The GitHub repository ahmdfauzrl/Klasifikasi-Jenis-Beras contains a labelled image folder "Dataset" with 9 categories: IR64 rice medium quality, IR64 rice not feasible, IR64 rice premium quality, Pandan Wangi rice medium quality, Pandan Wangi rice not feasible, Pandan Wangi rice premium quality, Rojolele rice medium quality, Rojolele rice not feasible, Rojolele rice premium quality. Examples follow, each with its label.

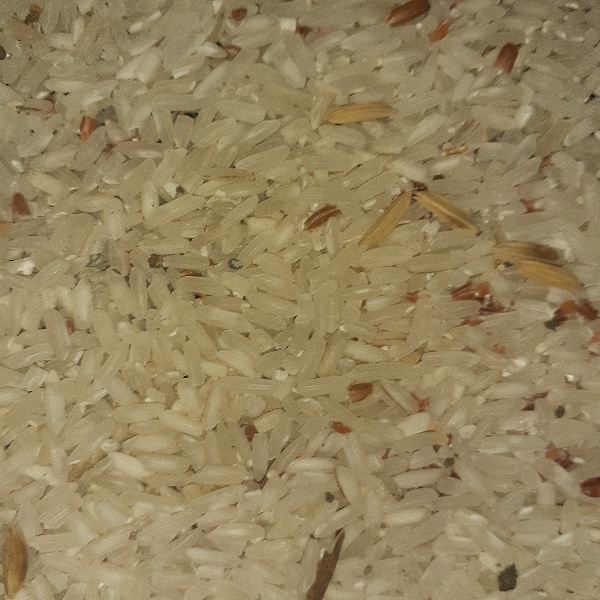
Label: Rojolele rice medium quality

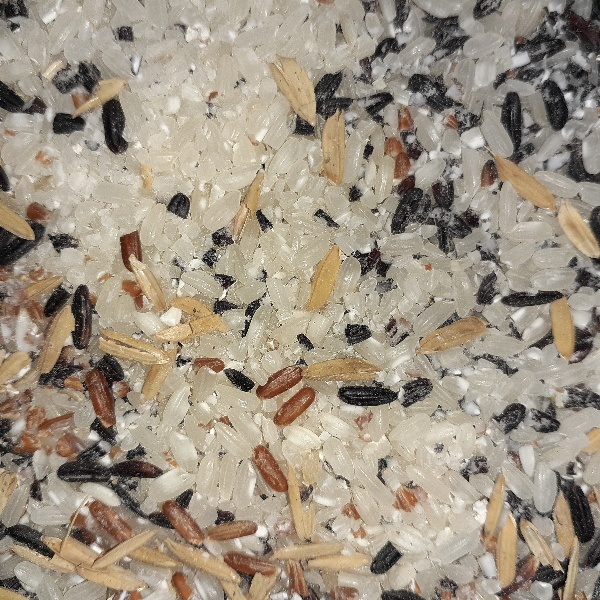
Label: Pandan Wangi rice not feasible

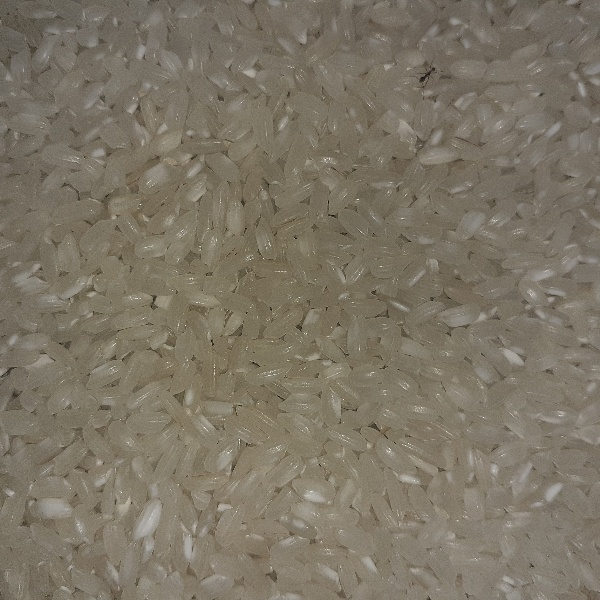
Label: Pandan Wangi rice premium quality

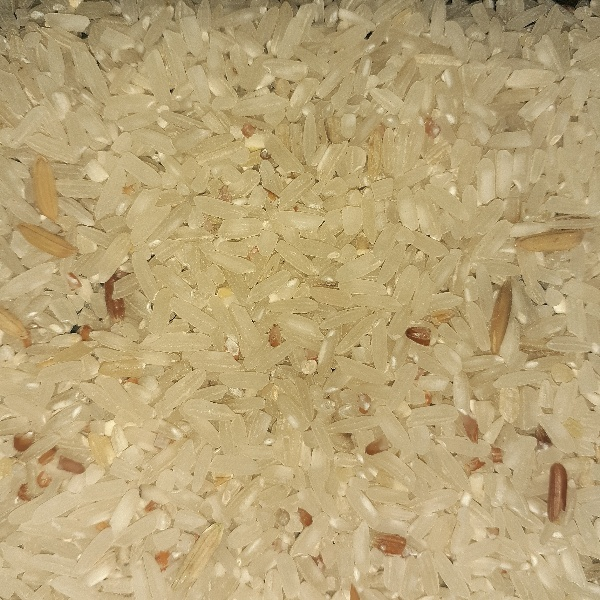
Label: IR64 rice medium quality

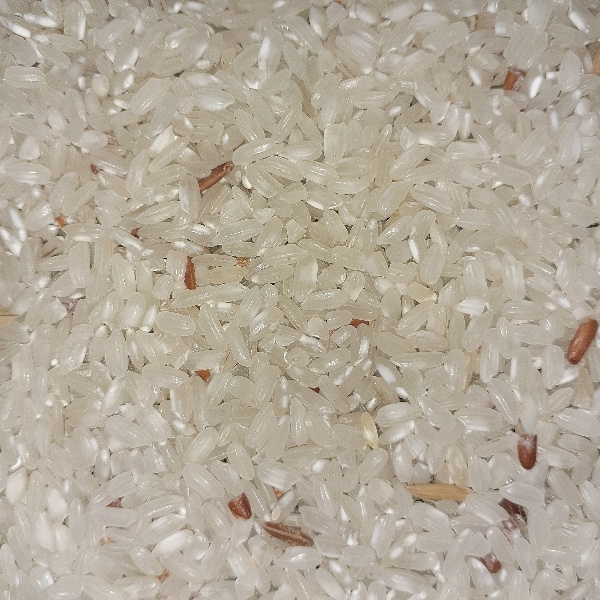
Label: Pandan Wangi rice medium quality

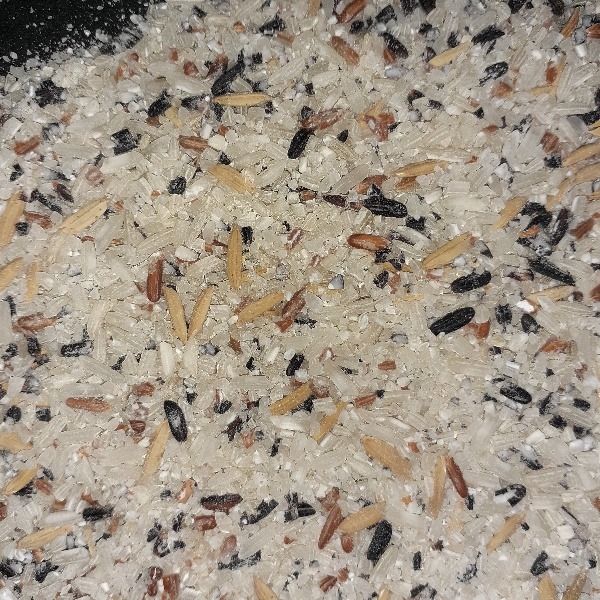
Label: IR64 rice not feasible
